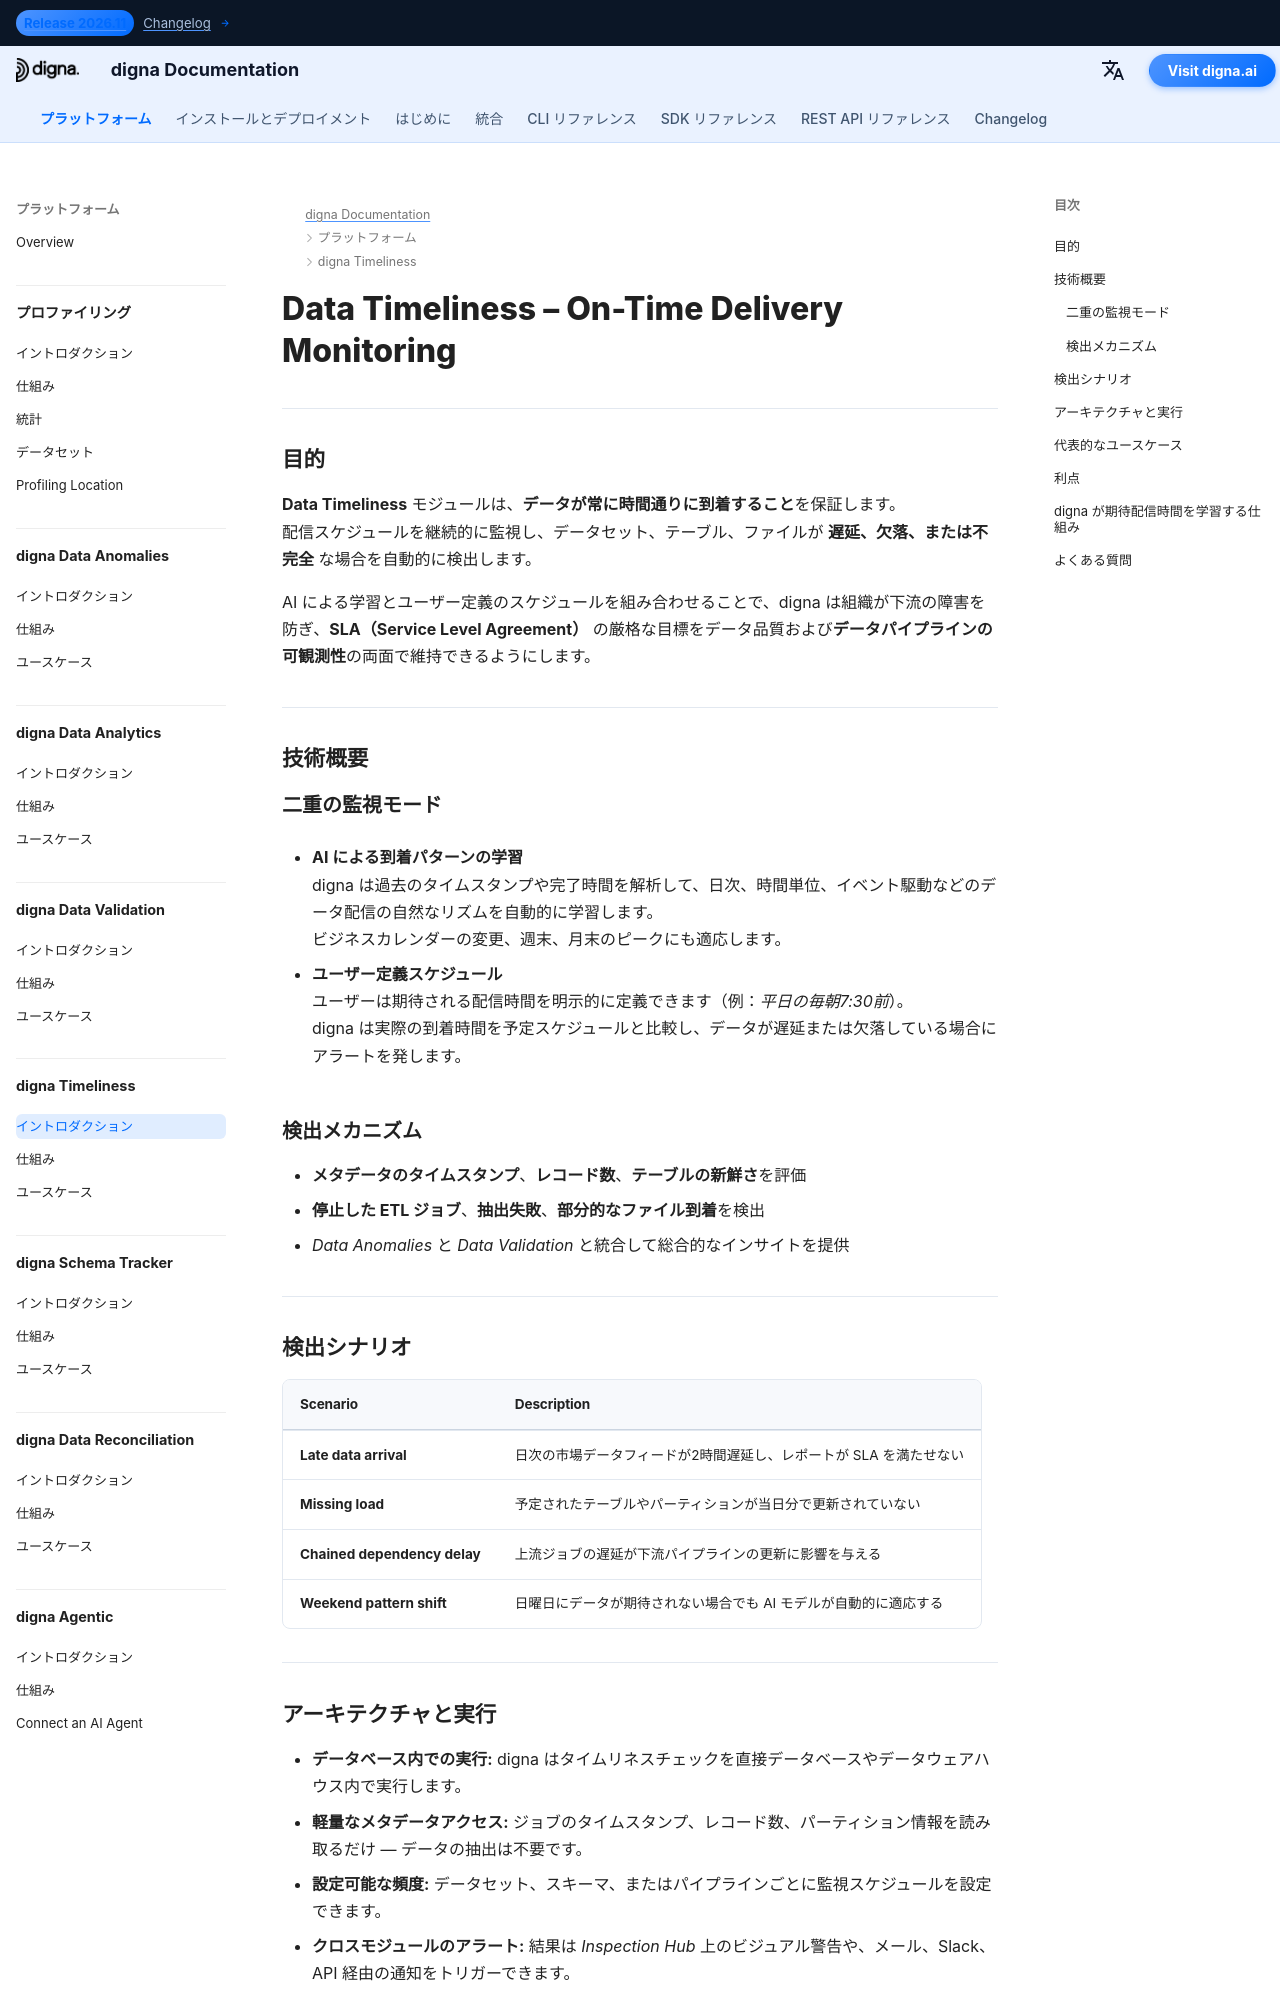

repository: dignaai/digna-docs · page: ja/platform/data_timeliness/Introduction/index.html · generator: mkdocs

---
title: Data Timeliness – 時間通りの配信監視 | digna ドキュメント
description: digna Data Timeliness はデータが期待どおりの時間に到着することを保証します。遅延や欠落を検出し、SLA を監視し、サイレントな遅延からビジネスプロセスを保護します。AI による検出でデータ品質とパイプラインの可観測性を向上させます。
image: /assets/logo_square.png
keywords:
  - data timeliness
  - delivery monitoring
  - data quality
  - quality of data
  - observability of data
  - late data detection
  - missing data alerting
  - sla monitoring
  - ai delivery analysis
  - digna data timeliness
lang: ja
robots: index, follow
og_title: Data Timeliness – 時間通りの配信監視 | digna ドキュメント
og_description: digna Data Timeliness は AI を用いて遅延や欠落したデータ配信を自動検出します。ビジネスプロセスを保護し、SLA を監視して、すべてのパイプラインでタイムリーで信頼できるデータを確保します。
og_image: /assets/logo_square.png
og_type: article
twitter_card: summary_large_image
---

# Data Timeliness – On-Time Delivery Monitoring
<h1 style="display:none;">AI駆動の Data Timeliness モジュールによるデータ品質と可観測性 – digna</h1>

---

## 目的

**Data Timeliness** モジュールは、**データが常に時間通りに到着すること**を保証します。  
配信スケジュールを継続的に監視し、データセット、テーブル、ファイルが **遅延、欠落、または不完全** な場合を自動的に検出します。  

AI による学習とユーザー定義のスケジュールを組み合わせることで、digna は組織が下流の障害を防ぎ、**SLA（Service Level Agreement）** の厳格な目標をデータ品質および**データパイプラインの可観測性**の両面で維持できるようにします。

---

## 技術概要

### 二重の監視モード
- **AI による到着パターンの学習**  
  digna は過去のタイムスタンプや完了時間を解析して、日次、時間単位、イベント駆動などのデータ配信の自然なリズムを自動的に学習します。  
  ビジネスカレンダーの変更、週末、月末のピークにも適応します。

- **ユーザー定義スケジュール**  
  ユーザーは期待される配信時間を明示的に定義できます（例：*平日の毎朝7:30前*）。  
  digna は実際の到着時間を予定スケジュールと比較し、データが遅延または欠落している場合にアラートを発します。

### 検出メカニズム
- **メタデータのタイムスタンプ**、**レコード数**、**テーブルの新鮮さ**を評価  
- **停止した ETL ジョブ**、**抽出失敗**、**部分的なファイル到着**を検出  
- *Data Anomalies* と *Data Validation* と統合して総合的なインサイトを提供

---
